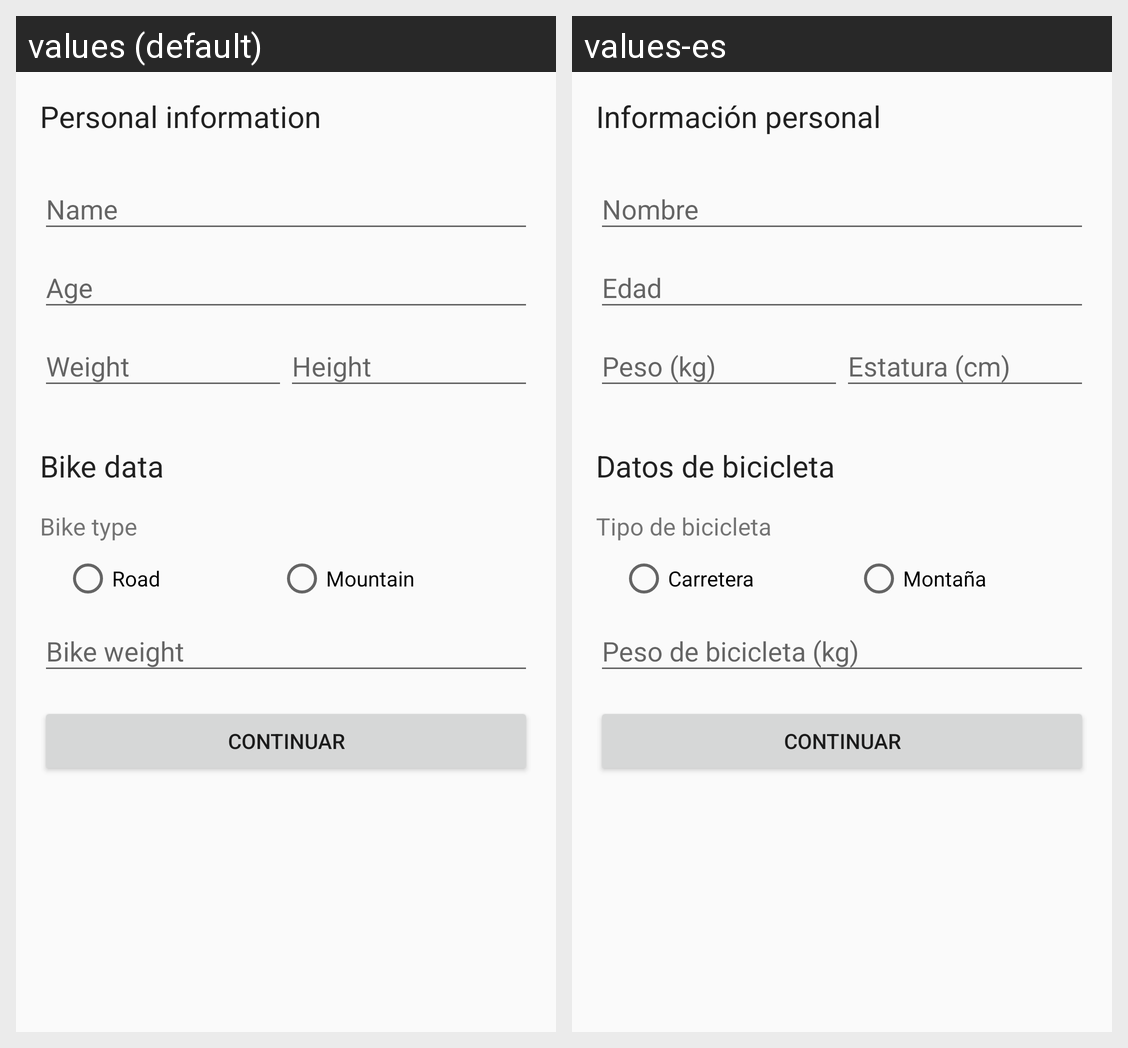

Here is an Android app screen in its default locale and in the app's own translations. Write out the translated-string differences for the strings that appear on this screen.
Android screen res/layout/activity_user.xml rendered under 2 locales, left to right: values (default), values-es. Device: Nexus 5 (rendered at 1080×1920; each locale shown at half size, 540×960, under a caption strip naming it); theme AppTheme.
Strings drawn on this screen, with the default value and each locale's value (text and hints the layout hard-codes, and strings that could not be matched under every locale, appear in the picture but are not listed):

personal_information
  values: Personal information
  values-es: Información personal

bike_data
  values: Bike data
  values-es: Datos de bicicleta

bike_type
  values: Bike type
  values-es: Tipo de bicicleta

road
  values: Road
  values-es: Carretera

mountain
  values: Mountain
  values-es: Montaña
